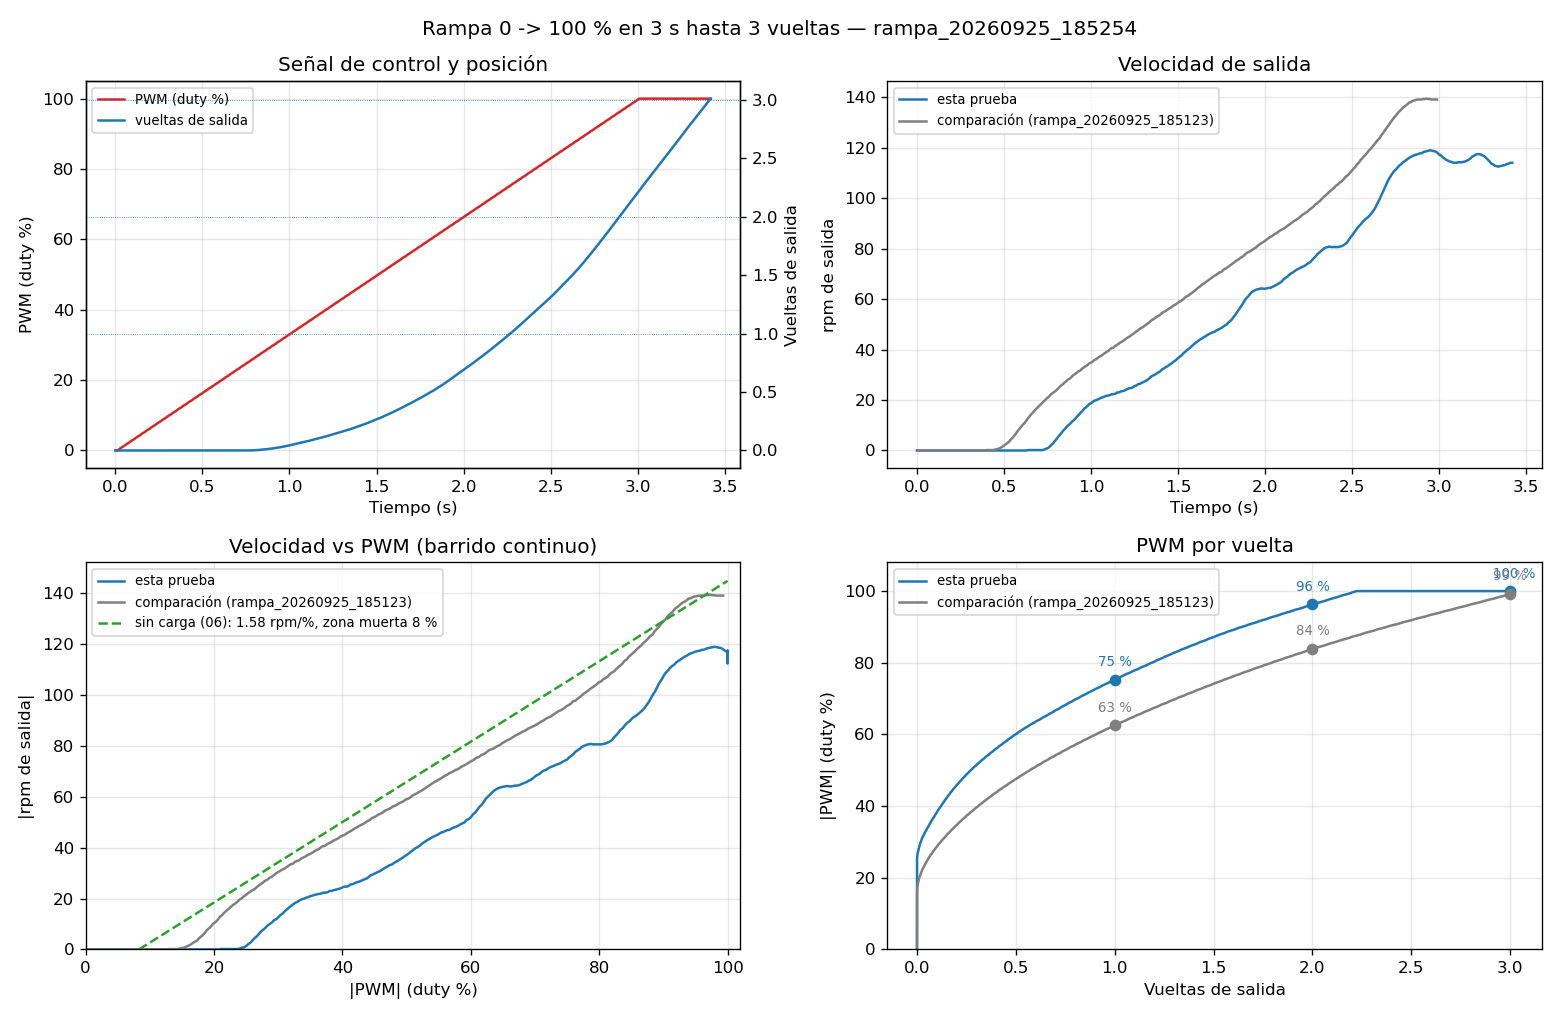

Source data for this figure (header and first rows):
# cuentas_por_vuelta_motor=64 reduccion=…
# >> Fin (vueltas completas): 3.01 vuelt…, duty final +100.0 %.
t_ms, duty_pct, cuentas
0, 0.0, 0
10, 0.0, 0
20, 0.3, 0
30, 0.7, 0
40, 1.0, 0
50, 1.3, 0
60, 1.7, 0
70, 2.0, 0
80, 2.3, 0
90, 2.7, 0
100, 3.0, 0
110, 3.3, 0
120, 3.7, 0
130, 4.0, 0
140, 4.3, 0
150, 4.7, 0
160, 5.0, 0
170, 5.3, 0
180, 5.7, 0
190, 6.0, 0
200, 6.3, 0
210, 6.7, 0
220, 7.0, 0
230, 7.3, 0
240, 7.7, 0
250, 8.0, 0
260, 8.3, 0
270, 8.7, 0
280, 9.0, 0
290, 9.3, 0
300, 9.7, 0
310, 10.0, 0
320, 10.3, 0
330, 10.7, 0
340, 11.0, 0
350, 11.3, 0
360, 11.7, 0
370, 12.0, 0
380, 12.3, 0
390, 12.7, 0
400, 13.0, 0
410, 13.3, 0
420, 13.7, 0
430, 14.0, 0
440, 14.3, 0
450, 14.7, 0
460, 15.0, 0
470, 15.3, 0
480, 15.7, 0
490, 16.0, 0
500, 16.3, 0
510, 16.7, 0
520, 17.0, 0
530, 17.3, 0
540, 17.7, 0
550, 18.0, 0
560, 18.3, 0
570, 18.7, 0
... 285 more rows
